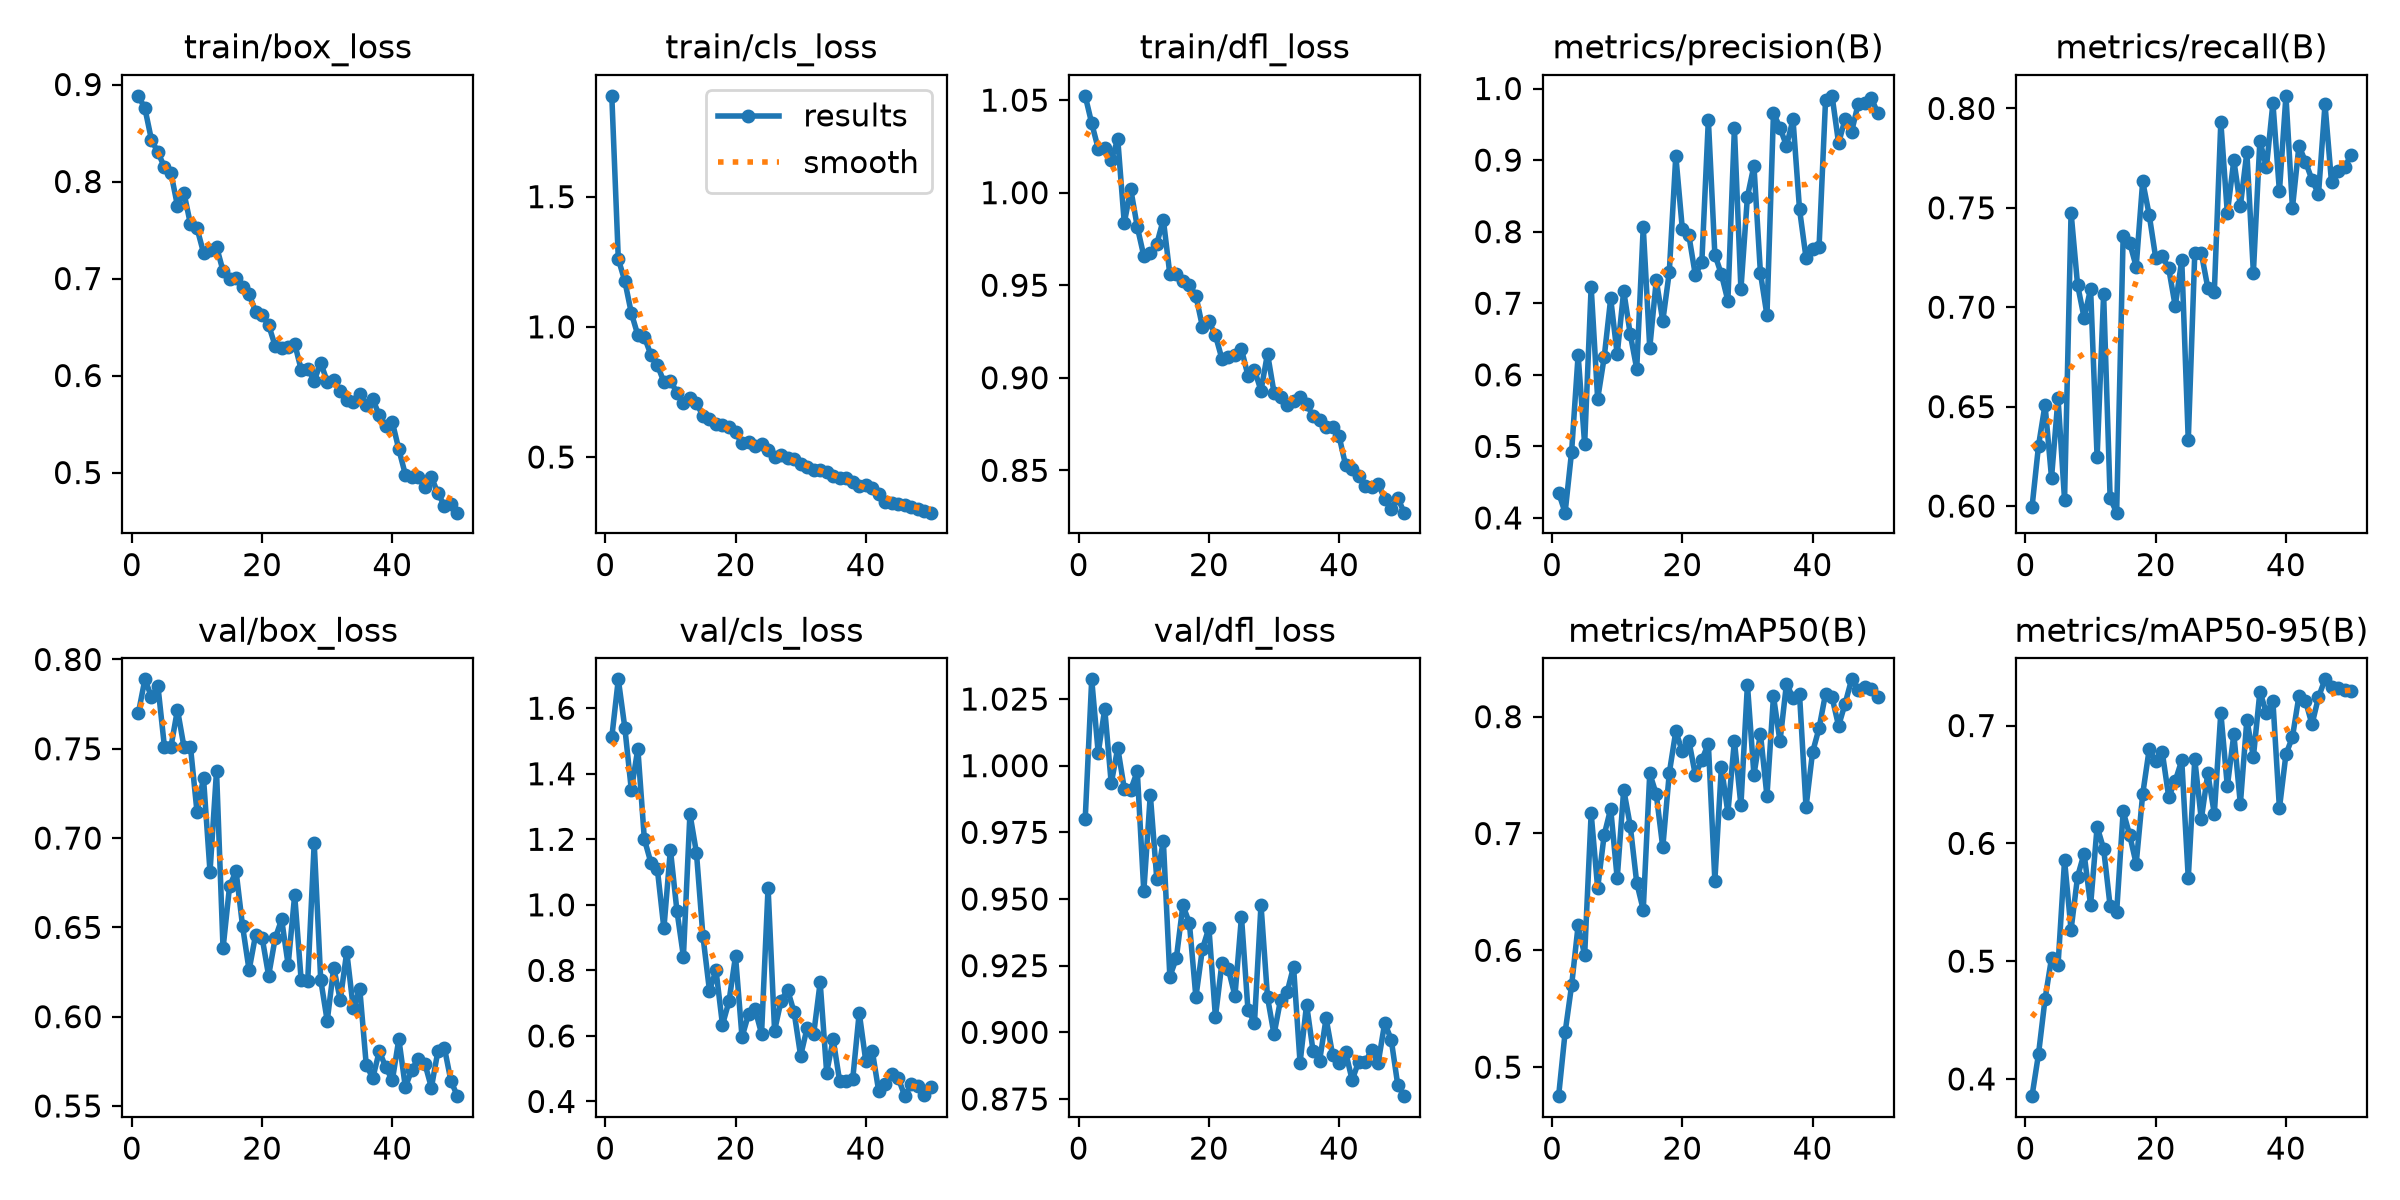

The data file committed next to this chart (first rows):
epoch, time, train/box_loss, train/cls_loss, train/dfl_loss, metrics/precision(B), metrics/recall(B), metrics/mAP50(B), metrics/mAP50-95(B), val/box_loss, val/cls_loss, val/dfl_loss, lr/pg0, lr/pg1, lr/pg2
1, 136.6, 0.8883, 1.887, 1.052, 0.4355, 0.5993, 0.4751, 0.3854, 0.7701, 1.511, 0.9799, 0.0003329, 0.0003329, 0.06705
2, 269.2, 0.8754, 1.261, 1.037, 0.4074, 0.6303, 0.5297, 0.421, 0.7889, 1.688, 1.032, 0.000653, 0.000653, 0.03403
3, 401.6, 0.8431, 1.176, 1.024, 0.4927, 0.6509, 0.57, 0.4676, 0.7792, 1.541, 1.005, 0.0009599, 0.0009599, 0.001007
4, 534.1, 0.83, 1.053, 1.024, 0.6279, 0.6142, 0.6213, 0.5026, 0.7851, 1.351, 1.021, 0.0009406, 0.0009406, 0.0009406
5, 666.6, 0.8149, 0.9681, 1.018, 0.503, 0.6543, 0.5958, 0.4968, 0.7511, 1.476, 0.9933, 0.0009208, 0.0009208, 0.0009208
6, 799.1, 0.8088, 0.9612, 1.029, 0.7229, 0.6031, 0.7172, 0.5857, 0.751, 1.2, 1.007, 0.000901, 0.000901, 0.000901
7, 931.4, 0.7749, 0.8931, 0.9837, 0.5663, 0.7476, 0.6533, 0.5267, 0.7719, 1.129, 0.9914, 0.0008812, 0.0008812, 0.0008812
8, 1064, 0.7882, 0.8532, 1.002, 0.6243, 0.7112, 0.6987, 0.5717, 0.751, 1.108, 0.991, 0.0008614, 0.0008614, 0.0008614
9, 1196, 0.7559, 0.7885, 0.9815, 0.7067, 0.6947, 0.7212, 0.5914, 0.751, 0.9278, 0.9979, 0.0008416, 0.0008416, 0.0008416
10, 1329, 0.752, 0.7929, 0.9658, 0.6287, 0.7092, 0.6615, 0.5475, 0.7147, 1.169, 0.9528, 0.0008218, 0.0008218, 0.0008218
11, 1462, 0.7267, 0.7478, 0.9674, 0.7172, 0.6244, 0.7376, 0.6141, 0.7336, 0.9824, 0.9891, 0.000802, 0.000802, 0.000802
12, 1594, 0.7291, 0.7059, 0.9723, 0.6571, 0.7065, 0.7068, 0.5954, 0.6811, 0.8422, 0.9574, 0.0007822, 0.0007822, 0.0007822
13, 1726, 0.7328, 0.7257, 0.9855, 0.6083, 0.6039, 0.6578, 0.5466, 0.7377, 1.278, 0.9719, 0.0007624, 0.0007624, 0.0007624
14, 1859, 0.7078, 0.7058, 0.9559, 0.8065, 0.5967, 0.6347, 0.5416, 0.6382, 1.159, 0.9209, 0.0007426, 0.0007426, 0.0007426
15, 1991, 0.6991, 0.6593, 0.9562, 0.6376, 0.7359, 0.7514, 0.6271, 0.673, 0.9043, 0.9278, 0.0007228, 0.0007228, 0.0007228
16, 2123, 0.7001, 0.646, 0.9521, 0.7321, 0.7325, 0.7336, 0.6071, 0.6815, 0.7382, 0.9476, 0.000703, 0.000703, 0.000703
17, 2256, 0.691, 0.6273, 0.9502, 0.6751, 0.7204, 0.6881, 0.5826, 0.6507, 0.8004, 0.941, 0.0006832, 0.0006832, 0.0006832
18, 2388, 0.684, 0.6245, 0.9444, 0.7436, 0.7633, 0.7518, 0.6416, 0.626, 0.6339, 0.9132, 0.0006634, 0.0006634, 0.0006634
19, 2521, 0.6659, 0.6138, 0.9277, 0.9061, 0.7464, 0.7875, 0.6799, 0.6458, 0.7055, 0.9313, 0.0006436, 0.0006436, 0.0006436
20, 2653, 0.6621, 0.5948, 0.9305, 0.8041, 0.7249, 0.7703, 0.6695, 0.6443, 0.8435, 0.9392, 0.0006238, 0.0006238, 0.0006238
21, 2786, 0.6521, 0.5522, 0.923, 0.7952, 0.7258, 0.7796, 0.6776, 0.6229, 0.5964, 0.9058, 0.000604, 0.000604, 0.000604
22, 2918, 0.6306, 0.5562, 0.9102, 0.7393, 0.7195, 0.7501, 0.6393, 0.6438, 0.6661, 0.926, 0.0005842, 0.0005842, 0.0005842
23, 3051, 0.6282, 0.5405, 0.9113, 0.7577, 0.7005, 0.763, 0.653, 0.6545, 0.681, 0.9236, 0.0005644, 0.0005644, 0.0005644
24, 3183, 0.629, 0.5514, 0.9125, 0.9564, 0.7238, 0.7769, 0.6704, 0.629, 0.6069, 0.9137, 0.0005446, 0.0005446, 0.0005446
25, 3316, 0.6328, 0.5279, 0.9154, 0.7679, 0.633, 0.6596, 0.5704, 0.6681, 1.053, 0.9434, 0.0005248, 0.0005248, 0.0005248
26, 3448, 0.6061, 0.4999, 0.9011, 0.7405, 0.7273, 0.757, 0.6714, 0.6203, 0.6159, 0.9084, 0.000505, 0.000505, 0.000505
27, 3580, 0.6072, 0.5092, 0.9041, 0.7034, 0.7273, 0.7177, 0.6203, 0.6198, 0.708, 0.9037, 0.0004852, 0.0004852, 0.0004852
28, 3713, 0.5947, 0.4946, 0.8931, 0.9447, 0.7098, 0.7793, 0.6595, 0.6972, 0.7405, 0.9478, 0.0004654, 0.0004654, 0.0004654
29, 3845, 0.6131, 0.4908, 0.9131, 0.7195, 0.7075, 0.7241, 0.625, 0.6207, 0.6723, 0.9132, 0.0004456, 0.0004456, 0.0004456
30, 3978, 0.5937, 0.4748, 0.892, 0.8488, 0.7931, 0.8275, 0.711, 0.5976, 0.5395, 0.8992, 0.0004258, 0.0004258, 0.0004258
31, 4111, 0.5952, 0.4618, 0.8895, 0.8921, 0.7473, 0.7501, 0.6484, 0.6275, 0.6246, 0.9122, 0.000406, 0.000406, 0.000406
32, 4243, 0.584, 0.4506, 0.8852, 0.7421, 0.774, 0.7854, 0.6926, 0.6093, 0.605, 0.915, 0.0003862, 0.0003862, 0.0003862
33, 4376, 0.5748, 0.4515, 0.8873, 0.6831, 0.7509, 0.732, 0.6334, 0.6363, 0.7634, 0.9246, 0.0003664, 0.0003664, 0.0003664
34, 4508, 0.5732, 0.4422, 0.8895, 0.9657, 0.7779, 0.8175, 0.705, 0.6049, 0.4883, 0.8886, 0.0003466, 0.0003466, 0.0003466
35, 4641, 0.5805, 0.4261, 0.8859, 0.9453, 0.7175, 0.7789, 0.6734, 0.6154, 0.5897, 0.9104, 0.0003268, 0.0003268, 0.0003268
36, 4773, 0.5692, 0.42, 0.8792, 0.9199, 0.7838, 0.8284, 0.7287, 0.5727, 0.461, 0.8929, 0.000307, 0.000307, 0.000307
37, 4905, 0.5755, 0.4183, 0.8773, 0.9567, 0.7703, 0.816, 0.7108, 0.5657, 0.4615, 0.8894, 0.0002872, 0.0002872, 0.0002872
38, 5037, 0.5589, 0.4042, 0.8736, 0.8315, 0.8027, 0.8193, 0.7206, 0.5807, 0.4679, 0.9052, 0.0002674, 0.0002674, 0.0002674
39, 5170, 0.548, 0.3895, 0.8737, 0.7635, 0.7582, 0.7225, 0.6298, 0.5716, 0.671, 0.8915, 0.0002476, 0.0002476, 0.0002476
40, 5302, 0.5519, 0.3907, 0.8683, 0.7762, 0.8063, 0.7694, 0.6755, 0.5644, 0.5243, 0.8887, 0.0002278, 0.0002278, 0.0002278
41, 5435, 0.5238, 0.3817, 0.8526, 0.7782, 0.75, 0.7901, 0.6903, 0.5875, 0.5551, 0.8925, 0.000208, 0.000208, 0.000208
42, 5567, 0.4979, 0.3569, 0.8509, 0.984, 0.7812, 0.8197, 0.7252, 0.5606, 0.4304, 0.8821, 0.0001882, 0.0001882, 0.0001882
43, 5699, 0.4951, 0.3288, 0.8469, 0.9898, 0.7732, 0.8166, 0.7212, 0.5704, 0.4524, 0.889, 0.0001684, 0.0001684, 0.0001684
44, 5831, 0.4951, 0.3224, 0.8413, 0.9237, 0.7641, 0.7922, 0.7009, 0.5765, 0.483, 0.8889, 0.0001486, 0.0001486, 0.0001486
45, 5963, 0.4852, 0.3188, 0.8409, 0.9573, 0.7569, 0.8111, 0.7241, 0.5737, 0.4712, 0.8933, 0.0001288, 0.0001288, 0.0001288
46, 6096, 0.4951, 0.3162, 0.8427, 0.9397, 0.802, 0.832, 0.7392, 0.5603, 0.4162, 0.8886, 0.000109, 0.000109, 0.000109
47, 6227, 0.4788, 0.3072, 0.8345, 0.9781, 0.7629, 0.8228, 0.7327, 0.5807, 0.4533, 0.9035, 8.92e-05, 8.92e-05, 8.92e-05
48, 6360, 0.4658, 0.299, 0.8293, 0.9801, 0.7686, 0.8252, 0.7322, 0.5825, 0.4457, 0.8972, 6.94e-05, 6.94e-05, 6.94e-05
49, 6492, 0.4678, 0.2931, 0.835, 0.9871, 0.7703, 0.8239, 0.7302, 0.564, 0.419, 0.8803, 4.96e-05, 4.96e-05, 4.96e-05
50, 6624, 0.4586, 0.2863, 0.8271, 0.966, 0.7765, 0.8169, 0.7289, 0.5555, 0.4426, 0.8761, 2.98e-05, 2.98e-05, 2.98e-05
